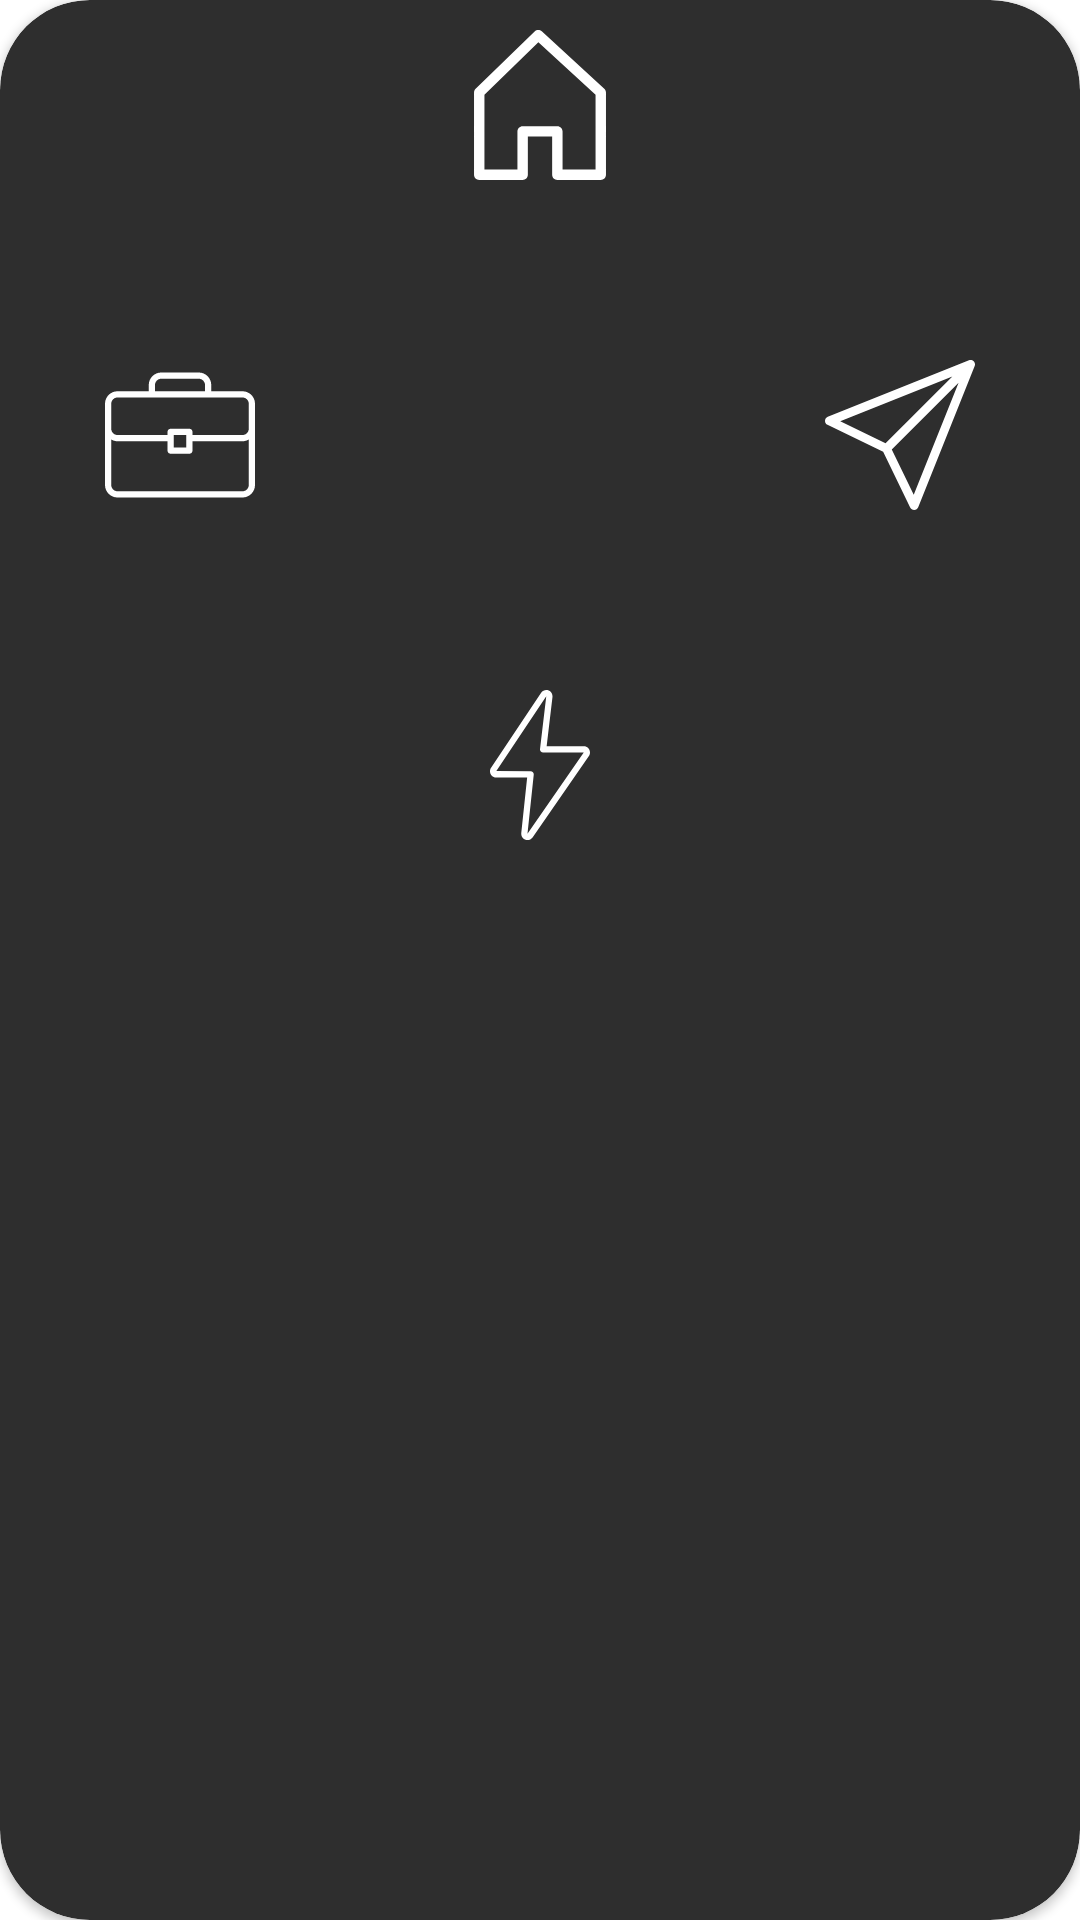

Android layout source for this screen:
<!-- AndroidManifest.xml: application theme Theme.TeamProtal -->
<!-- res/layout/dialog_layout.xml -->
<?xml version="1.0" encoding="utf-8"?>
    <androidx.cardview.widget.CardView
        xmlns:android="http://schemas.android.com/apk/res/android"
        xmlns:app="http://schemas.android.com/apk/res-auto"
        android:layout_width="wrap_content"
        android:layout_height="wrap_content"
        app:cardBackgroundColor="#2E2E2E"
        app:cardCornerRadius="30dp">
        <RelativeLayout
            android:layout_width="wrap_content"
            android:layout_height="wrap_content">

            <ImageButton
                android:id="@+id/home"
                android:layout_width="50dp"
                android:layout_height="50dp"
                android:layout_marginTop="10dp"
                android:layout_centerHorizontal="true"
                android:background="#00FFFFFF"
                android:src="@drawable/ic_home" />
    <LinearLayout
        android:id="@+id/dialog_lin"
        android:layout_below="@id/home"
        android:layout_marginTop="60dp"
        android:layout_width="match_parent"
        android:layout_height="wrap_content"
        android:orientation="horizontal"
        android:weightSum="3">
        <ImageButton
            android:layout_width="50dp"
            android:layout_height="50dp"
            android:layout_weight="1"
            android:id="@+id/briefcase"
            android:background="#00FFFFFF"
            android:src="@drawable/ic_briefcase"/>
        <ImageButton
            android:layout_width="50dp"
            android:layout_height="50dp"
            android:layout_weight="1"
            android:background="#00FFFFFF"
            android:src="@drawable/ic_chess_board"/>
        <ImageButton
            android:layout_width="50dp"
            android:layout_weight="1"
            android:layout_height="50dp"
            android:id="@+id/send"
            android:background="#00FFFFFF"
            android:src="@drawable/ic_send"/>
    </LinearLayout>
            <ImageButton
                android:layout_width="50dp"
                android:layout_height="50dp"
                android:id="@+id/flash"
                android:src="@drawable/ic_flash"
                android:background="#00FFFFFF"
                android:layout_below="@id/dialog_lin"
                android:layout_centerHorizontal="true"
                android:layout_marginTop="60dp"
                android:layout_marginBottom="10dp"/>
    </RelativeLayout>
    </androidx.cardview.widget.CardView>
<!-- resources referenced by this layout -->
<resources>
  <!-- drawable ic_flash (drawable) -->
  <vector xmlns:android="http://schemas.android.com/apk/res/android"
      android:width="50dp"
      android:height="50dp"
      android:viewportWidth="24"
      android:viewportHeight="24">
    <path
        android:fillColor="#FFFFFF"
        android:pathData="m10,24c-0.561,0 -1,-0.439 -1,-1 0,-0.018 0.001,-0.085 0.003,-0.103l0.941,-8.897h-4.944c-0.561,0 -1,-0.439 -1,-1 0,-0.213 0.073,-0.432 0.201,-0.601l7.983,-11.976c0.203,-0.273 0.503,-0.423 0.816,-0.423 0.561,0 1,0.439 1,1 0,0.02 -0.001,0.099 -0.003,0.119l-0.935,7.881h5.938c0.561,0 1,0.439 1,1 0,0.211 -0.073,0.43 -0.2,0.6l-8.989,12.985c-0.198,0.265 -0.498,0.415 -0.811,0.415zM13.003,1.001 L5.016,12.978 10.5,13c0.142,0 0.277,0.06 0.372,0.166s0.141,0.246 0.125,0.387l-1,9.45 9.003,-13.003c0,-0.003 0,-0.004 0,-0.004l-6.5,0.004c-0.143,0 -0.279,-0.061 -0.374,-0.168s-0.14,-0.249 -0.123,-0.391z"/>
  </vector>
  <!-- drawable ic_home (drawable) -->
  <vector xmlns:android="http://schemas.android.com/apk/res/android"
      android:width="50dp"
      android:height="50dp"
      android:viewportWidth="512"
      android:viewportHeight="512">
    <path
        android:fillColor="#FFFFFF"
        android:pathData="M475.425,200.225L262.092,4.669c-6.951,-6.359 -17.641,-6.204 -24.397,0.35L36.213,200.574c-3.449,3.348 -5.399,7.953 -5.399,12.758v280.889c0,9.819 7.958,17.778 17.778,17.778h148.148c9.819,0 17.778,-7.959 17.778,-17.778v-130.37h82.963v130.37c0,9.819 7.958,17.778 17.778,17.778h148.148c9.819,0 17.778,-7.953 17.778,-17.778V213.333C481.185,208.349 479.099,203.597 475.425,200.225zM445.629,476.444H333.037v-130.37c0,-9.819 -7.959,-17.778 -17.778,-17.778H196.741c-9.819,0 -17.778,7.959 -17.778,17.778v130.37H66.37V220.853L250.424,42.216l195.206,178.939V476.444z"/>
  </vector>
  <!-- drawable ic_send (drawable) -->
  <vector xmlns:android="http://schemas.android.com/apk/res/android"
      android:width="50dp"
      android:height="50dp"
      android:viewportWidth="512.001"
      android:viewportHeight="512.001">
    <path
        android:fillColor="#FFFFFF"
        android:pathData="M507.608,4.395c-4.243,-4.244 -10.609,-5.549 -16.177,-3.321L9.43,193.872c-5.515,2.206 -9.208,7.458 -9.42,13.395c-0.211,5.936 3.101,11.437 8.445,14.029l190.068,92.181l92.182,190.068c2.514,5.184 7.764,8.455 13.493,8.455c0.178,0 0.357,-0.003 0.536,-0.01c5.935,-0.211 11.189,-3.904 13.394,-9.419l192.8,-481.998C513.156,15.001 511.851,8.638 507.608,4.395zM52.094,209.118L434.72,56.069L206.691,284.096L52.094,209.118zM302.883,459.907l-74.979,-154.599l228.03,-228.027L302.883,459.907z"/>
  </vector>
  <style name="Theme.TeamProtal" parent="Theme.MaterialComponents.DayNight.NoActionBar">
          
          <item name="colorPrimary">@color/purple_500</item>
          <item name="colorPrimaryVariant">@color/purple_700</item>
          <item name="colorOnPrimary">@color/white</item>
          <item name="android:actionOverflowButtonStyle">@style/MyActionButtonOverflow</item>
          
          <item name="colorSecondary">@color/teal_200</item>
          <item name="colorSecondaryVariant">@color/teal_700</item>
          <item name="colorOnSecondary">@color/black</item>
          
          <item name="android:statusBarColor" tools:targetApi="l">?attr/colorPrimaryVariant</item>
          
      </style>
  <style name="MyActionButtonOverflow" parent="android:style/Widget.Holo.Light.ActionButton.Overflow">
          <item name="android:src">@drawable/ic_baseline_dehaze_24</item>
          <item name="android:background">?android:attr/actionBarItemBackground</item>
          <item name="android:contentDescription">"Lala"</item>
      </style>
  <!-- not gathered from this repository: default colours our renderer supplied (Android Studio template values) -->
  <color name="purple_500">#FF6200EE</color>
  <color name="purple_700">#FF3700B3</color>
  <color name="teal_200">#FF03DAC5</color>
  <color name="teal_700">#FF018786</color>
  <color name="black">#FF000000</color>
  <color name="white">#FFFFFFFF</color>
</resources>
